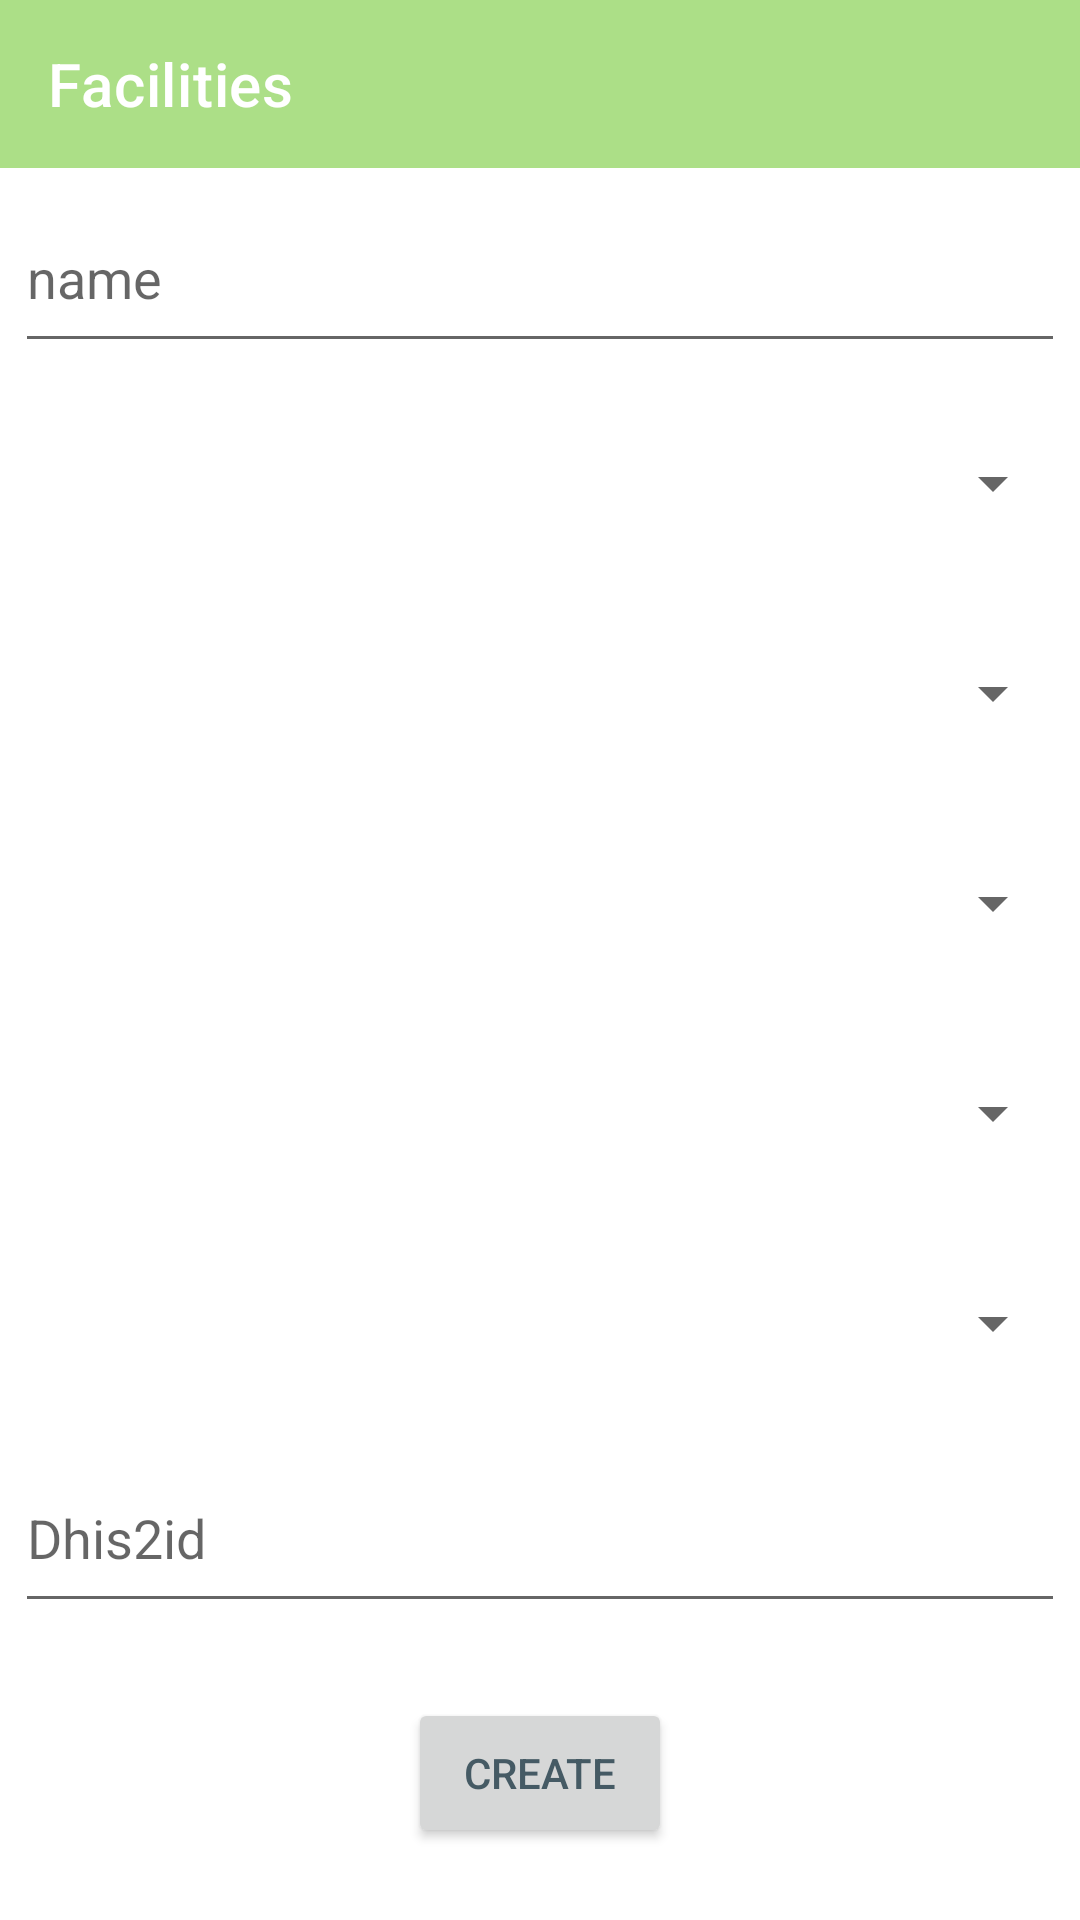

The Android layout XML behind this screen, and the referenced resources:
<!-- AndroidManifest.xml: application theme Theme.Nomad -->
<!-- res/layout/activity_facilties.xml -->
<?xml version="1.0" encoding="utf-8"?>
<LinearLayout xmlns:android="http://schemas.android.com/apk/res/android"
    xmlns:tools="http://schemas.android.com/tools"
    android:layout_width="match_parent"
    android:layout_height="match_parent"
    xmlns:app="http://schemas.android.com/apk/res-auto"
    android:orientation="vertical"
    tools:context=".FacilitiesActivity">
    <androidx.appcompat.widget.Toolbar
        android:id="@+id/toolbar11"
        android:layout_width="match_parent"
        android:layout_height="?attr/actionBarSize"
        android:background="@color/purple_500"
        app:navigationIcon="@drawable/ic_back_arrow"
        app:titleTextColor="@color/white"
        app:title="Facilities"/>
    
    <EditText
        android:id ="@+id/fac_name"
        android:layout_width="match_parent"
        android:layout_height="60dp"
        android:layout_margin="5dp"
        android:hint="@string/name"
        android:inputType="text"
        android:importantForAutofill="no"
        tools:ignore="VisualLintTextFieldSize" />

    
    <Spinner
        android:id="@+id/sub_district"
        android:layout_width="match_parent"
        android:layout_height="60dp"
        android:layout_margin="5dp"
        />

    <Spinner
        android:id="@+id/faclevelOptions"
        android:layout_width="match_parent"
        android:layout_height="60dp"
        android:hint="@string/facility_level"
        android:layout_margin="5dp"
        />
    <Spinner
        android:id="@+id/facownerOptions"
        android:layout_width="match_parent"
        android:layout_height="60dp"
        android:hint="@string/ownership"
        android:layout_margin="5dp" />
    <Spinner
        android:id="@+id/fAuthorityOptions"
        android:layout_width="match_parent"
        android:layout_height="60dp"
        android:inputType="text"
        android:hint="@string/authority"
        android:layout_margin="5dp"/>
    <Spinner
        android:id="@+id/facStatusOptions"
        android:layout_width="match_parent"
        android:layout_height="60dp"
        android:inputType="text"
        android:hint="@string/functional_status"
        android:layout_margin="5dp"
        />

    <EditText
        android:id="@+id/code"
        android:layout_width="match_parent"
        android:layout_height="60dp"
        android:inputType="number"
        android:hint="Dhis2id"
        android:layout_margin="5dp"
        tools:ignore="HardcodedText,LabelFor,VisualLintTextFieldSize"
        android:importantForAutofill="no" />
    <Button
        android:id="@+id/create_btn3"
        android:layout_width="wrap_content"
        android:layout_height="50dp"
        android:layout_marginTop="20dp"
        android:layout_gravity="center"
        android:text="Create"
        android:textColor="#455A64"
        tools:ignore="HardcodedText" />

</LinearLayout>
<!-- resources referenced by this layout -->
<resources>
  <color name="purple_500">#acdf87</color>
  <color name="white">#FFFFFF</color>
  <string name="authority">authority</string>
  <string name="facility_level">facility_level</string>
  <string name="functional_status">functional_status</string>
  <string name="name">name</string>
  <string name="ownership">ownership</string>
  <style name="Theme.Nomad" parent="Theme.MaterialComponents.DayNight.DarkActionBar">
          
          <item name="colorPrimary">@color/purple_500</item>
          <item name="colorPrimaryVariant">@color/purple_700</item>
          <item name="colorOnPrimary">@color/white</item>
          
          <item name="colorSecondary">@color/teal_200</item>
          <item name="colorSecondaryVariant">@color/teal_700</item>
          <item name="colorOnSecondary">@color/black</item>
          
          <item name="android:statusBarColor" tools:targetApi="l">?attr/colorPrimaryVariant</item>
          
      </style>
  <color name="purple_700">#FF3700B3</color>
  <color name="teal_200">#FF03DAC5</color>
  <color name="teal_700">#FF018786</color>
  <color name="black">#FF000000</color>
</resources>
